Image classification data set "splits" (madebynanditaaa/Bacterial-Classification on GitHub). Class labels (7): Enterococcus faecalis, Enterococcus faecium, Escherichia coli, Listeria monocytogenes, Proteus, Pseudomonas aeruginosa, Staphylococcus aureus.

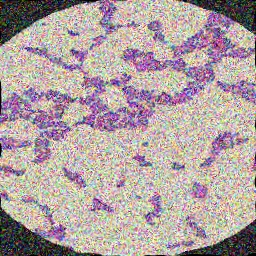
Label: Enterococcus faecium

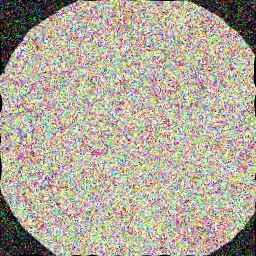
Label: Pseudomonas aeruginosa

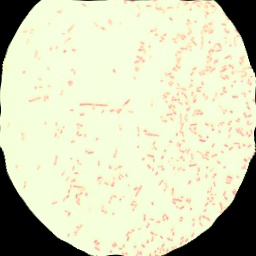
Label: Proteus

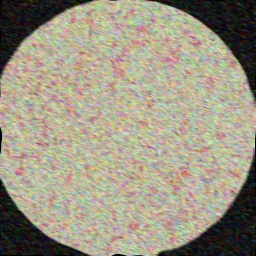
Label: Escherichia coli

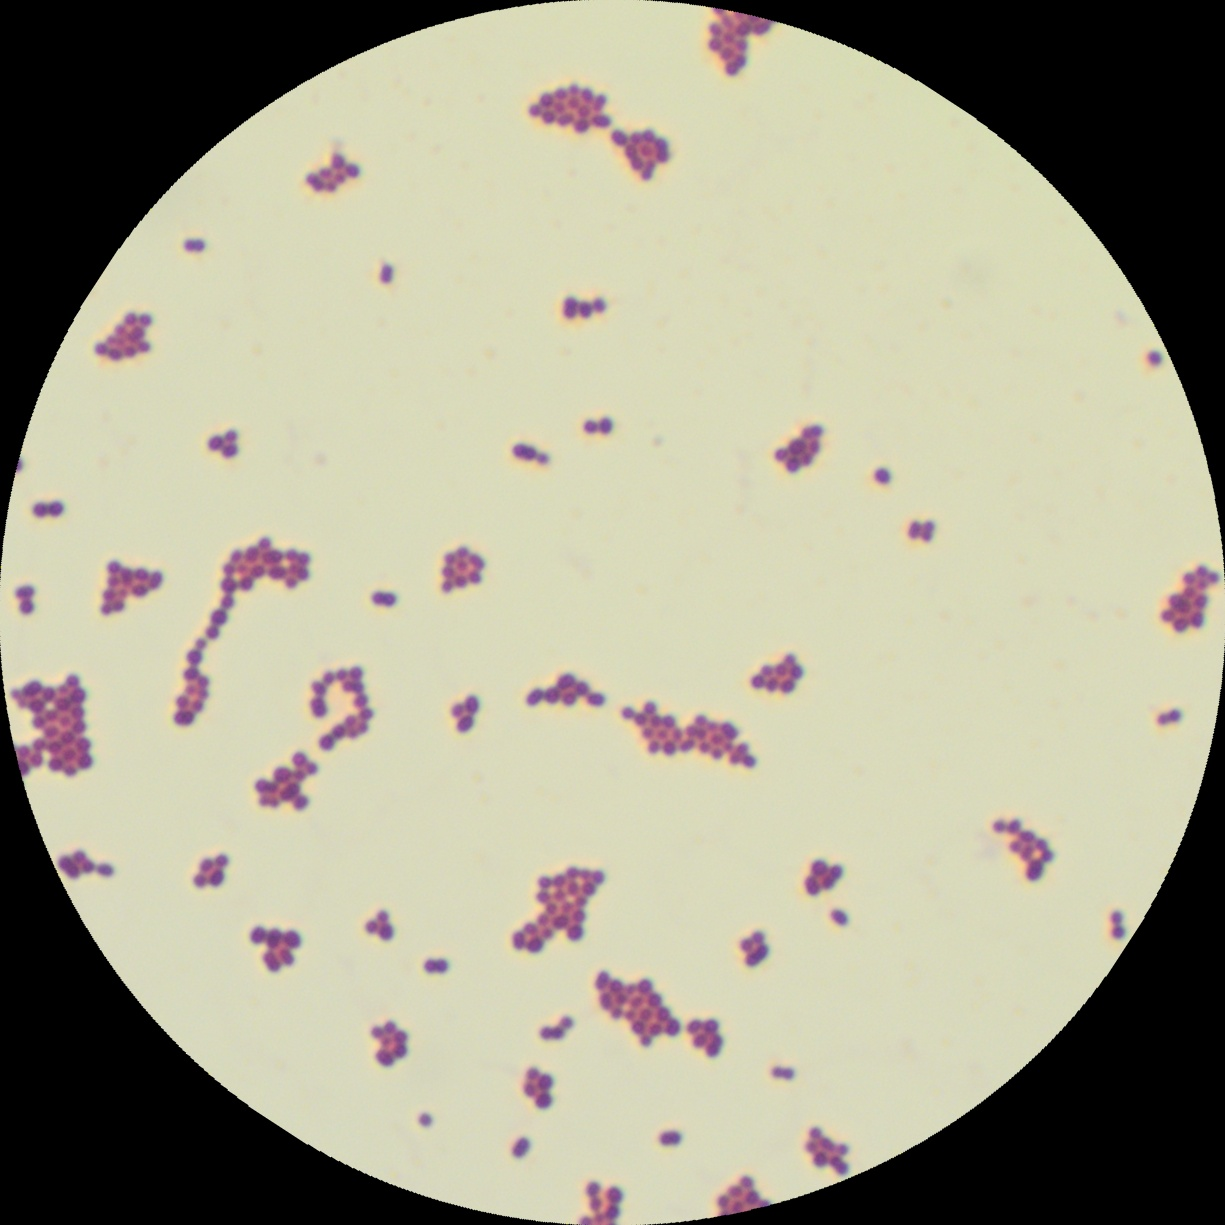
Label: Enterococcus faecalis

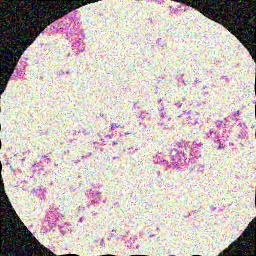
Label: Listeria monocytogenes
